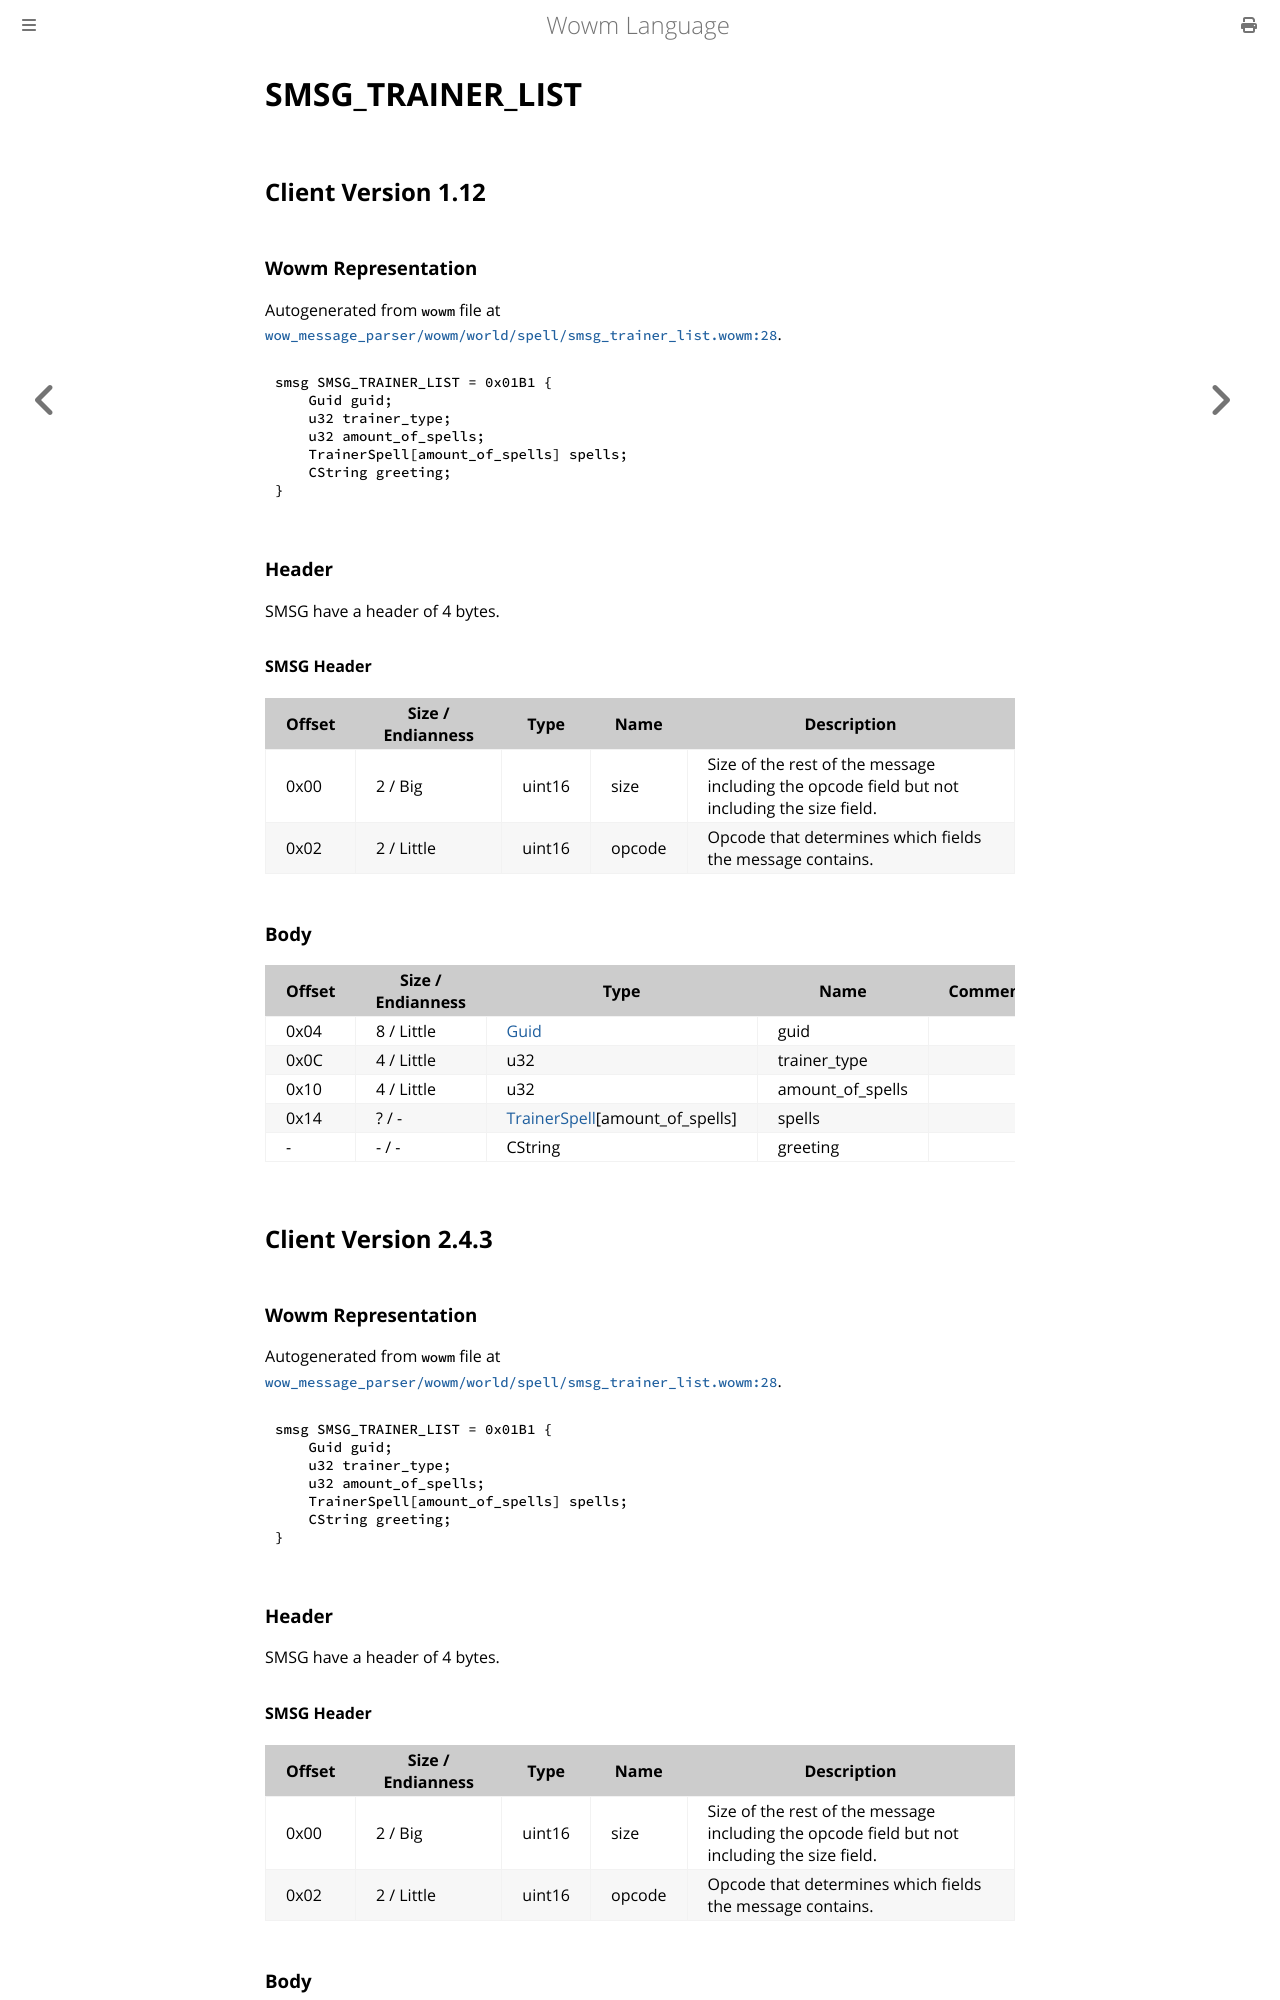

repository: gtker/wow_messages · page: docs/smsg_trainer_list.html · generator: mdbook

# SMSG_TRAINER_LIST

## Client Version 1.12

### Wowm Representation

Autogenerated from `wowm` file at [`wow_message_parser/wowm/world/spell/smsg_trainer_list.wowm:28`](https://github.com/gtker/wow_messages/tree/main/wow_message_parser/wowm/world/spell/smsg_trainer_list.wowm#L28).
```rust,ignore
smsg SMSG_TRAINER_LIST = 0x01B1 {
    Guid guid;
    u32 trainer_type;
    u32 amount_of_spells;
    TrainerSpell[amount_of_spells] spells;
    CString greeting;
}
```
### Header

SMSG have a header of 4 bytes.

#### SMSG Header

| Offset | Size / Endianness | Type   | Name   | Description |
| ------ | ----------------- | ------ | ------ | ----------- |
| 0x00   | 2 / Big           | uint16 | size   | Size of the rest of the message including the opcode field but not including the size field.|
| 0x02   | 2 / Little        | uint16 | opcode | Opcode that determines which fields the message contains.|

### Body

| Offset | Size / Endianness | Type | Name | Comment |
| ------ | ----------------- | ---- | ---- | ------- |
| 0x04 | 8 / Little | [Guid](../types/packed-guid.md) | guid |  |
| 0x0C | 4 / Little | u32 | trainer_type |  |
| 0x10 | 4 / Little | u32 | amount_of_spells |  |
| 0x14 | ? / - | [TrainerSpell](trainerspell.md)[amount_of_spells] | spells |  |
| - | - / - | CString | greeting |  |

## Client Version 2.4.3

### Wowm Representation

Autogenerated from `wowm` file at [`wow_message_parser/wowm/world/spell/smsg_trainer_list.wowm:28`](https://github.com/gtker/wow_messages/tree/main/wow_message_parser/wowm/world/spell/smsg_trainer_list.wowm#L28).
```rust,ignore
smsg SMSG_TRAINER_LIST = 0x01B1 {
    Guid guid;
    u32 trainer_type;
    u32 amount_of_spells;
    TrainerSpell[amount_of_spells] spells;
    CString greeting;
}
```
### Header

SMSG have a header of 4 bytes.

#### SMSG Header

| Offset | Size / Endianness | Type   | Name   | Description |
| ------ | ----------------- | ------ | ------ | ----------- |
| 0x00   | 2 / Big           | uint16 | size   | Size of the rest of the message including the opcode field but not including the size field.|
| 0x02   | 2 / Little        | uint16 | opcode | Opcode that determines which fields the message contains.|
